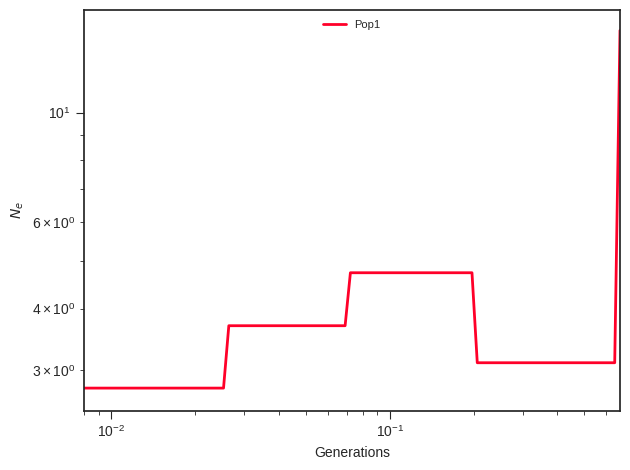

Values plotted in this chart, from the file beside it:
label, x, y, plot_type, plot_num
Pop1, 0.0, 2.759, path, 0
Pop1, 0.008862, 2.759, path, 0
Pop1, 0.009257, 2.759, path, 0
Pop1, 0.009671, 2.759, path, 0
Pop1, 0.0101, 2.759, path, 0
Pop1, 0.01055, 2.759, path, 0
Pop1, 0.01103, 2.759, path, 0
Pop1, 0.01152, 2.759, path, 0
Pop1, 0.01203, 2.759, path, 0
Pop1, 0.01257, 2.759, path, 0
Pop1, 0.01313, 2.759, path, 0
Pop1, 0.01372, 2.759, path, 0
Pop1, 0.01433, 2.759, path, 0
Pop1, 0.01497, 2.759, path, 0
Pop1, 0.01564, 2.759, path, 0
Pop1, 0.01634, 2.759, path, 0
Pop1, 0.01707, 2.759, path, 0
Pop1, 0.01783, 2.759, path, 0
Pop1, 0.01863, 2.759, path, 0
Pop1, 0.01946, 2.759, path, 0
Pop1, 0.02033, 2.759, path, 0
Pop1, 0.02124, 2.759, path, 0
Pop1, 0.02219, 2.759, path, 0
Pop1, 0.02318, 2.759, path, 0
Pop1, 0.02421, 2.759, path, 0
Pop1, 0.0253, 2.759, path, 0
Pop1, 0.02643, 3.693, path, 0
Pop1, 0.02761, 3.693, path, 0
Pop1, 0.02884, 3.693, path, 0
Pop1, 0.03013, 3.693, path, 0
Pop1, 0.03147, 3.693, path, 0
Pop1, 0.03288, 3.693, path, 0
Pop1, 0.03435, 3.693, path, 0
Pop1, 0.03588, 3.693, path, 0
Pop1, 0.03749, 3.693, path, 0
Pop1, 0.03916, 3.693, path, 0
Pop1, 0.04091, 3.693, path, 0
Pop1, 0.04274, 3.693, path, 0
Pop1, 0.04465, 3.693, path, 0
Pop1, 0.04664, 3.693, path, 0
Pop1, 0.04873, 3.693, path, 0
Pop1, 0.0509, 3.693, path, 0
Pop1, 0.05318, 3.693, path, 0
Pop1, 0.05555, 3.693, path, 0
Pop1, 0.05804, 3.693, path, 0
Pop1, 0.06063, 3.693, path, 0
Pop1, 0.06334, 3.693, path, 0
Pop1, 0.06617, 3.693, path, 0
Pop1, 0.06912, 3.693, path, 0
Pop1, 0.07221, 4.73, path, 0
Pop1, 0.07544, 4.73, path, 0
Pop1, 0.07881, 4.73, path, 0
Pop1, 0.08233, 4.73, path, 0
Pop1, 0.08601, 4.73, path, 0
Pop1, 0.08985, 4.73, path, 0
Pop1, 0.09386, 4.73, path, 0
Pop1, 0.09806, 4.73, path, 0
Pop1, 0.1024, 4.73, path, 0
Pop1, 0.107, 4.73, path, 0
Pop1, 0.1118, 4.73, path, 0
... 41 more rows
